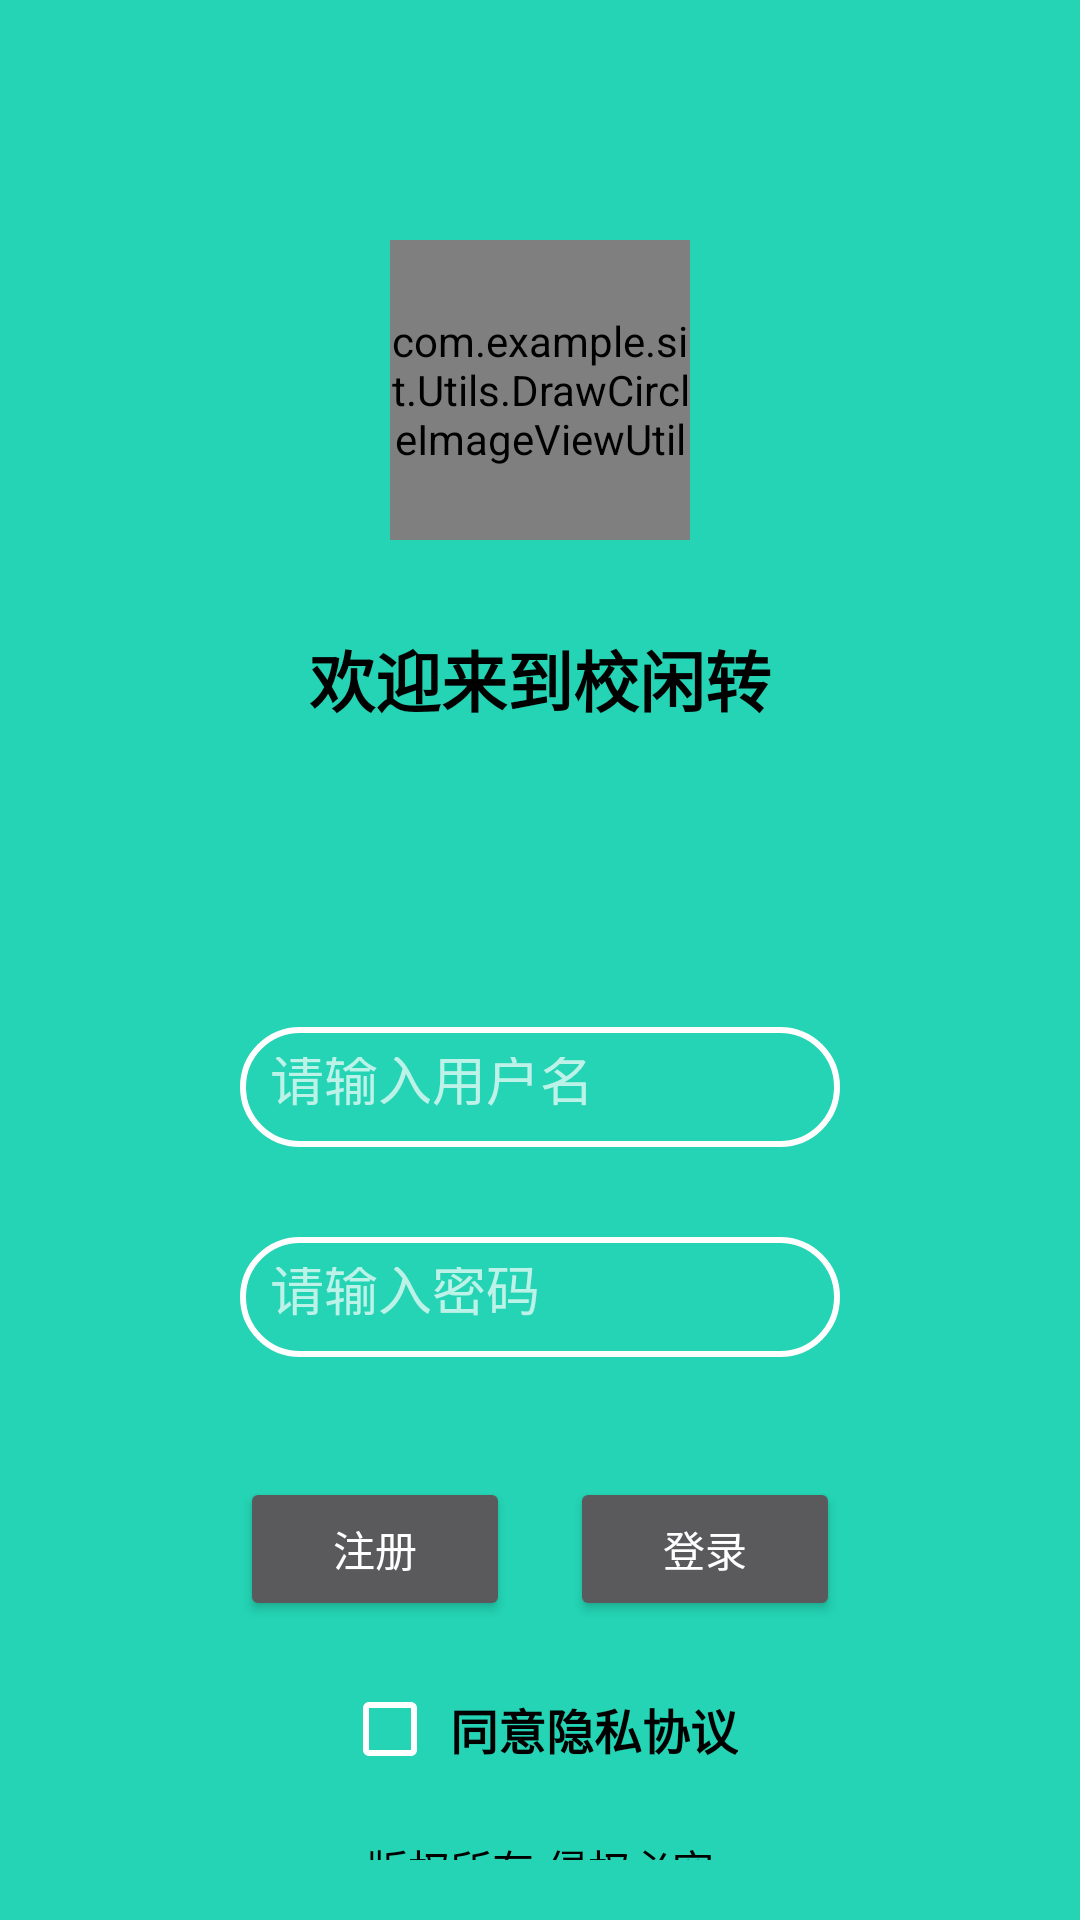

Android layout source for this screen:
<!-- AndroidManifest.xml: application theme Theme.AppCompat.NoActionBar -->
<!-- res/layout/login.xml -->
<?xml version="1.0" encoding="utf-8"?>
<LinearLayout xmlns:android="http://schemas.android.com/apk/res/android"
    xmlns:app="http://schemas.android.com/apk/res-auto"
    xmlns:tools="http://schemas.android.com/tools"
    android:layout_width="match_parent"
    android:layout_height="match_parent"
    android:gravity="center_horizontal"
    android:background="@color/light_green"
    android:orientation="vertical"
    tools:context=".UI.Activity.LoginActivity">

    <com.example.sit.Utils.DrawCircleImageViewUtil
        android:id="@+id/image"
        android:layout_width="100dp"
        android:layout_height="100dp"
        android:layout_marginTop="80dp"
        android:src="@mipmap/xxz_logo" />

    <TextView
        android:id="@+id/welcome"
        android:layout_width="wrap_content"
        android:layout_height="wrap_content"
        android:layout_marginTop="30dp"
        android:text="@string/welcome"
        android:textColor="@color/black"
        android:textSize="22dp"
        android:textStyle="bold"
        tools:ignore="MissingConstraints" />

    <EditText
        android:id="@+id/userNameText"
        android:layout_width="200dp"
        android:layout_height="40dp"
        android:layout_marginTop="100dp"
        android:background="@drawable/circle_board"
        android:layout_gravity="center_horizontal"
        android:hint="@string/username_tips"
        tools:ignore="MissingConstraints" />

    <EditText
        android:id="@+id/userPasswordText"
        android:layout_width="200dp"
        android:layout_height="40dp"
        android:layout_marginTop="30dp"
        android:background="@drawable/circle_board"
        android:layout_gravity="center_horizontal"
        android:hint="@string/password_tips"
        android:inputType="textPassword"
        tools:ignore="MissingConstraints" />

    <LinearLayout
        android:layout_width="match_parent"
        android:layout_height="wrap_content"
        android:layout_marginTop="40dp"
        android:gravity="center_horizontal"
        android:orientation="horizontal">

        <Button
            android:id="@+id/registry_btn"
            android:layout_width="90dp"
            android:layout_height="wrap_content"
            android:layout_marginRight="20dp"
            android:text="@string/registry_text"
            tools:ignore="MissingConstraints" />

        <Button
            android:id="@+id/login_btn"
            android:layout_width="90dp"
            android:layout_height="wrap_content"
            android:text="@string/login_text"
            tools:ignore="MissingConstraints" />

    </LinearLayout>

    <LinearLayout
        android:layout_width="match_parent"
        android:layout_height="0dp"
        android:layout_marginTop="20dp"
        android:layout_weight="1"
        android:gravity="center_horizontal|bottom"
        android:orientation="vertical">

        <LinearLayout
            android:layout_width="match_parent"
            android:layout_height="wrap_content"
            android:gravity="center_horizontal"
            android:layout_marginBottom="20dp"
            android:orientation="horizontal">

            <CheckBox
                android:id="@+id/login_check_btn"
                android:layout_width="wrap_content"
                android:layout_height="wrap_content"
                android:layout_gravity="center_vertical"
                android:layout_marginRight="4dp"
                android:buttonTint="@color/white"
                tools:ignore="MissingConstraints" />

            <TextView
                android:id="@+id/textView5"
                android:layout_width="wrap_content"
                android:layout_height="wrap_content"
                android:text="@string/login_access"
                android:layout_gravity="center_vertical"
                android:textColor="@color/black"
                android:textSize="16dp"
                android:textStyle="bold"
                app:layout_constraintVertical_bias="0.242" />

        </LinearLayout>

        <TextView
            android:id="@+id/textView4"
            android:layout_width="wrap_content"
            android:layout_height="wrap_content"
            android:layout_marginBottom="20dp"
            android:text="@string/login_bottom_text"
            android:textColor="@color/black" />
    </LinearLayout>

</LinearLayout>
<!-- resources referenced by this layout -->
<resources>
  <color name="black">#FF000000</color>
  <color name="light_green">#24D4B4</color>
  <color name="white">#FFFFFFFF</color>
  <!-- drawable circle_board (drawable) -->
  <?xml version="1.0" encoding="utf-8"?>
  <shape xmlns:android="http://schemas.android.com/apk/res/android">
      <solid android:color="@color/light_green" />
      <stroke android:width="2dip" android:color="#FEFEFE" />
      <corners android:radius="20dp" />
      <padding android:bottom="10dp" android:left="10dp"
               android:right="10dp" android:top="10dp"/>
  </shape>
  <!-- mipmap xxz_logo: png bitmap (mipmap-xxxhdpi, 93277 bytes) -->
  <string name="login_access">同意隐私协议</string>
  <string name="login_bottom_text">版权所有,侵权必究</string>
  <string name="login_text">登录</string>
  <string name="password_tips">请输入密码</string>
  <string name="registry_text">注册</string>
  <string name="username_tips">请输入用户名</string>
  <string name="welcome">欢迎来到校闲转</string>
</resources>
